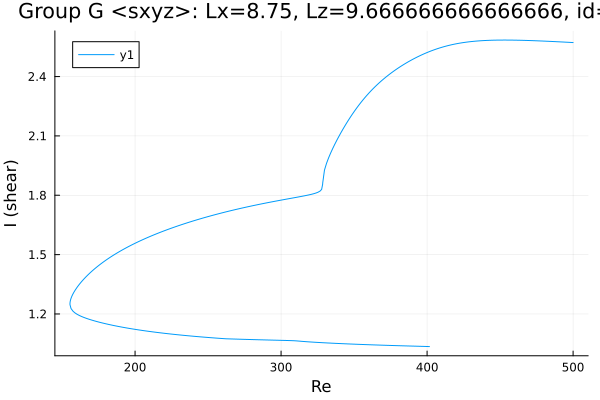

The table this chart was drawn from, first rows:
Re, shear
500.0, 2.572
498.8, 2.572
497.3, 2.573
495.9, 2.573
494.5, 2.574
493.1, 2.575
491.7, 2.575
490.3, 2.576
488.9, 2.576
487.4, 2.577
486, 2.577
484.6, 2.578
483.2, 2.578
481.8, 2.579
480.4, 2.579
479, 2.58
477.5, 2.58
476.1, 2.58
474.7, 2.581
473.3, 2.581
471.9, 2.582
470.5, 2.582
469.1, 2.582
467.6, 2.583
466.2, 2.583
464.8, 2.583
463.4, 2.584
462, 2.584
460.6, 2.584
459.2, 2.584
457.7, 2.584
456.3, 2.584
454.9, 2.584
453.5, 2.584
452.1, 2.584
450.7, 2.584
449.3, 2.584
447.8, 2.584
446.4, 2.584
445, 2.584
443.6, 2.583
442.2, 2.583
440.8, 2.583
439.4, 2.582
437.9, 2.582
436.5, 2.581
435.1, 2.58
433.7, 2.579
432.3, 2.578
430.9, 2.577
429.5, 2.576
428, 2.575
426.6, 2.574
425.2, 2.572
423.8, 2.571
422.4, 2.569
421, 2.567
419.6, 2.565
418.1, 2.563
416.7, 2.561
... 445 more rows
